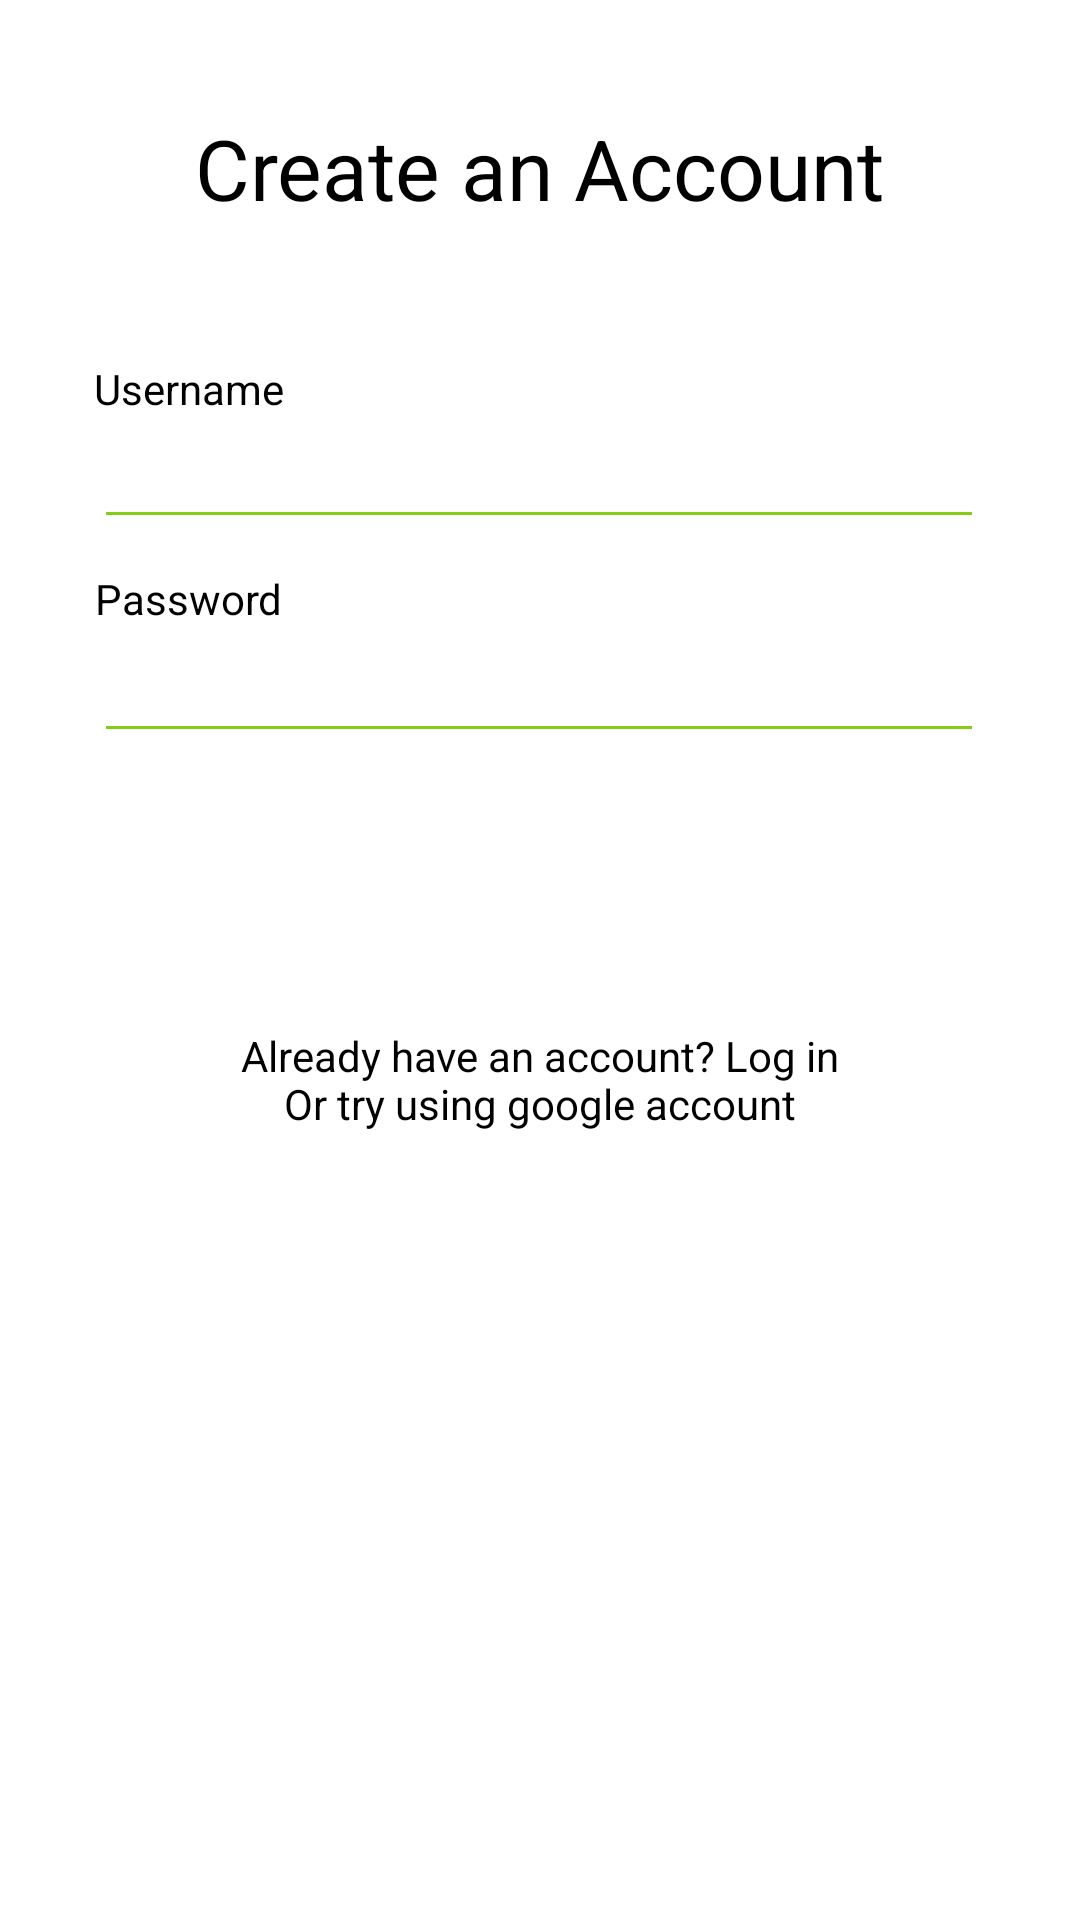

Reconstruct the res/layout file that produces this screen, plus the resources it refers to.
<!-- AndroidManifest.xml: application theme Theme.NutriKids -->
<!-- res/layout/activity_register.xml -->
<?xml version="1.0" encoding="utf-8"?>
<androidx.constraintlayout.widget.ConstraintLayout xmlns:android="http://schemas.android.com/apk/res/android"
    xmlns:app="http://schemas.android.com/apk/res-auto"
    xmlns:tools="http://schemas.android.com/tools"
    android:id="@+id/register"
    android:background="@color/white"
    android:layout_width="match_parent"
    android:layout_height="match_parent"
    tools:context=".RegisterActivity">

    <TextView
        android:layout_width="wrap_content"
        android:layout_height="wrap_content"
        android:text="Create an Account"
        android:textSize="28sp"
        android:textColor="@color/black"
        app:layout_constraintBottom_toBottomOf="parent"
        app:layout_constraintEnd_toEndOf="parent"
        app:layout_constraintStart_toStartOf="parent"
        app:layout_constraintTop_toTopOf="parent"
        app:layout_constraintVertical_bias="0.062" />

    <TextView
        android:layout_width="wrap_content"
        android:layout_height="wrap_content"
        android:autofillHints="username"
        android:text="Username"
        android:hint="Username"
        android:textColor="@color/black"
        android:textSize="14sp"
        app:layout_constraintBottom_toBottomOf="parent"
        app:layout_constraintEnd_toEndOf="parent"
        app:layout_constraintHorizontal_bias="0.106"
        app:layout_constraintStart_toStartOf="parent"
        app:layout_constraintTop_toTopOf="parent"
        app:layout_constraintVertical_bias="0.193" />

    <EditText
        android:id="@+id/et_register_username"
        android:layout_width="2in"
        android:layout_height="wrap_content"
        android:backgroundTint="@color/colorPrimary"
        android:inputType="text"
        android:textColor="@color/black"
        android:visibility="visible"
        app:layout_constraintBottom_toBottomOf="parent"
        app:layout_constraintEnd_toEndOf="parent"
        app:layout_constraintHorizontal_bias="0.493"
        app:layout_constraintStart_toStartOf="parent"
        app:layout_constraintTop_toTopOf="parent"
        app:layout_constraintVertical_bias="0.231" />

    <TextView
        android:layout_width="wrap_content"
        android:layout_height="wrap_content"
        android:text="Password"
        android:hint="Password"
        android:textColor="@color/black"
        android:textSize="14sp"
        app:layout_constraintBottom_toBottomOf="parent"
        app:layout_constraintEnd_toEndOf="parent"
        app:layout_constraintHorizontal_bias="0.106"
        app:layout_constraintStart_toStartOf="parent"
        app:layout_constraintTop_toTopOf="parent"
        app:layout_constraintVertical_bias="0.306" />

    <EditText
        android:id="@+id/et_register_password"
        android:layout_width="2in"
        android:layout_height="wrap_content"
        android:backgroundTint="@color/colorPrimary"
        android:inputType="textPassword"
        android:textColor="@color/black"
        android:visibility="visible"
        app:layout_constraintBottom_toBottomOf="parent"
        app:layout_constraintEnd_toEndOf="parent"
        app:layout_constraintHorizontal_bias="0.493"
        app:layout_constraintStart_toStartOf="parent"
        app:layout_constraintTop_toTopOf="parent"
        app:layout_constraintVertical_bias="0.35" />

    <Button
        android:id="@+id/button_register"
        android:layout_width="90pt"
        android:layout_height="wrap_content"
        android:background="@drawable/register_rounded"
        android:text="Register"
        android:textColor="@color/white"
        android:textAllCaps="false"
        app:layout_constraintBottom_toBottomOf="parent"
        app:layout_constraintEnd_toEndOf="parent"
        app:layout_constraintHorizontal_bias="0.497"
        app:layout_constraintStart_toStartOf="parent"
        app:layout_constraintTop_toTopOf="parent"
        app:layout_constraintVertical_bias="0.472" />

    <TextView
        android:id="@+id/tv_login"
        android:layout_width="wrap_content"
        android:layout_height="wrap_content"
        android:text="Already have an account? Log in"
        android:textColor="@color/black"
        app:layout_constraintBottom_toBottomOf="parent"
        app:layout_constraintEnd_toEndOf="parent"
        app:layout_constraintStart_toStartOf="parent"
        app:layout_constraintTop_toTopOf="parent"
        app:layout_constraintVertical_bias="0.551" />

    <TextView
        android:id="@+id/tv_login_google"
        android:layout_width="wrap_content"
        android:layout_height="wrap_content"
        android:text="Or try using google account"
        android:textColor="@color/black"
        app:layout_constraintBottom_toBottomOf="parent"
        app:layout_constraintEnd_toEndOf="parent"
        app:layout_constraintStart_toStartOf="parent"
        app:layout_constraintTop_toTopOf="parent"
        app:layout_constraintVertical_bias="0.577" />

</androidx.constraintlayout.widget.ConstraintLayout>
<!-- resources referenced by this layout -->
<resources>
  <color name="black">#FF000000</color>
  <color name="colorPrimary">#84CC16</color>
  <color name="white">#FFFFFFFF</color>
  <style name="Theme.NutriKids" parent="Base.Theme.NutriKids" />
  <style name="Base.Theme.NutriKids" parent="Theme.Material3.DayNight.NoActionBar">
          
          
      </style>
</resources>
